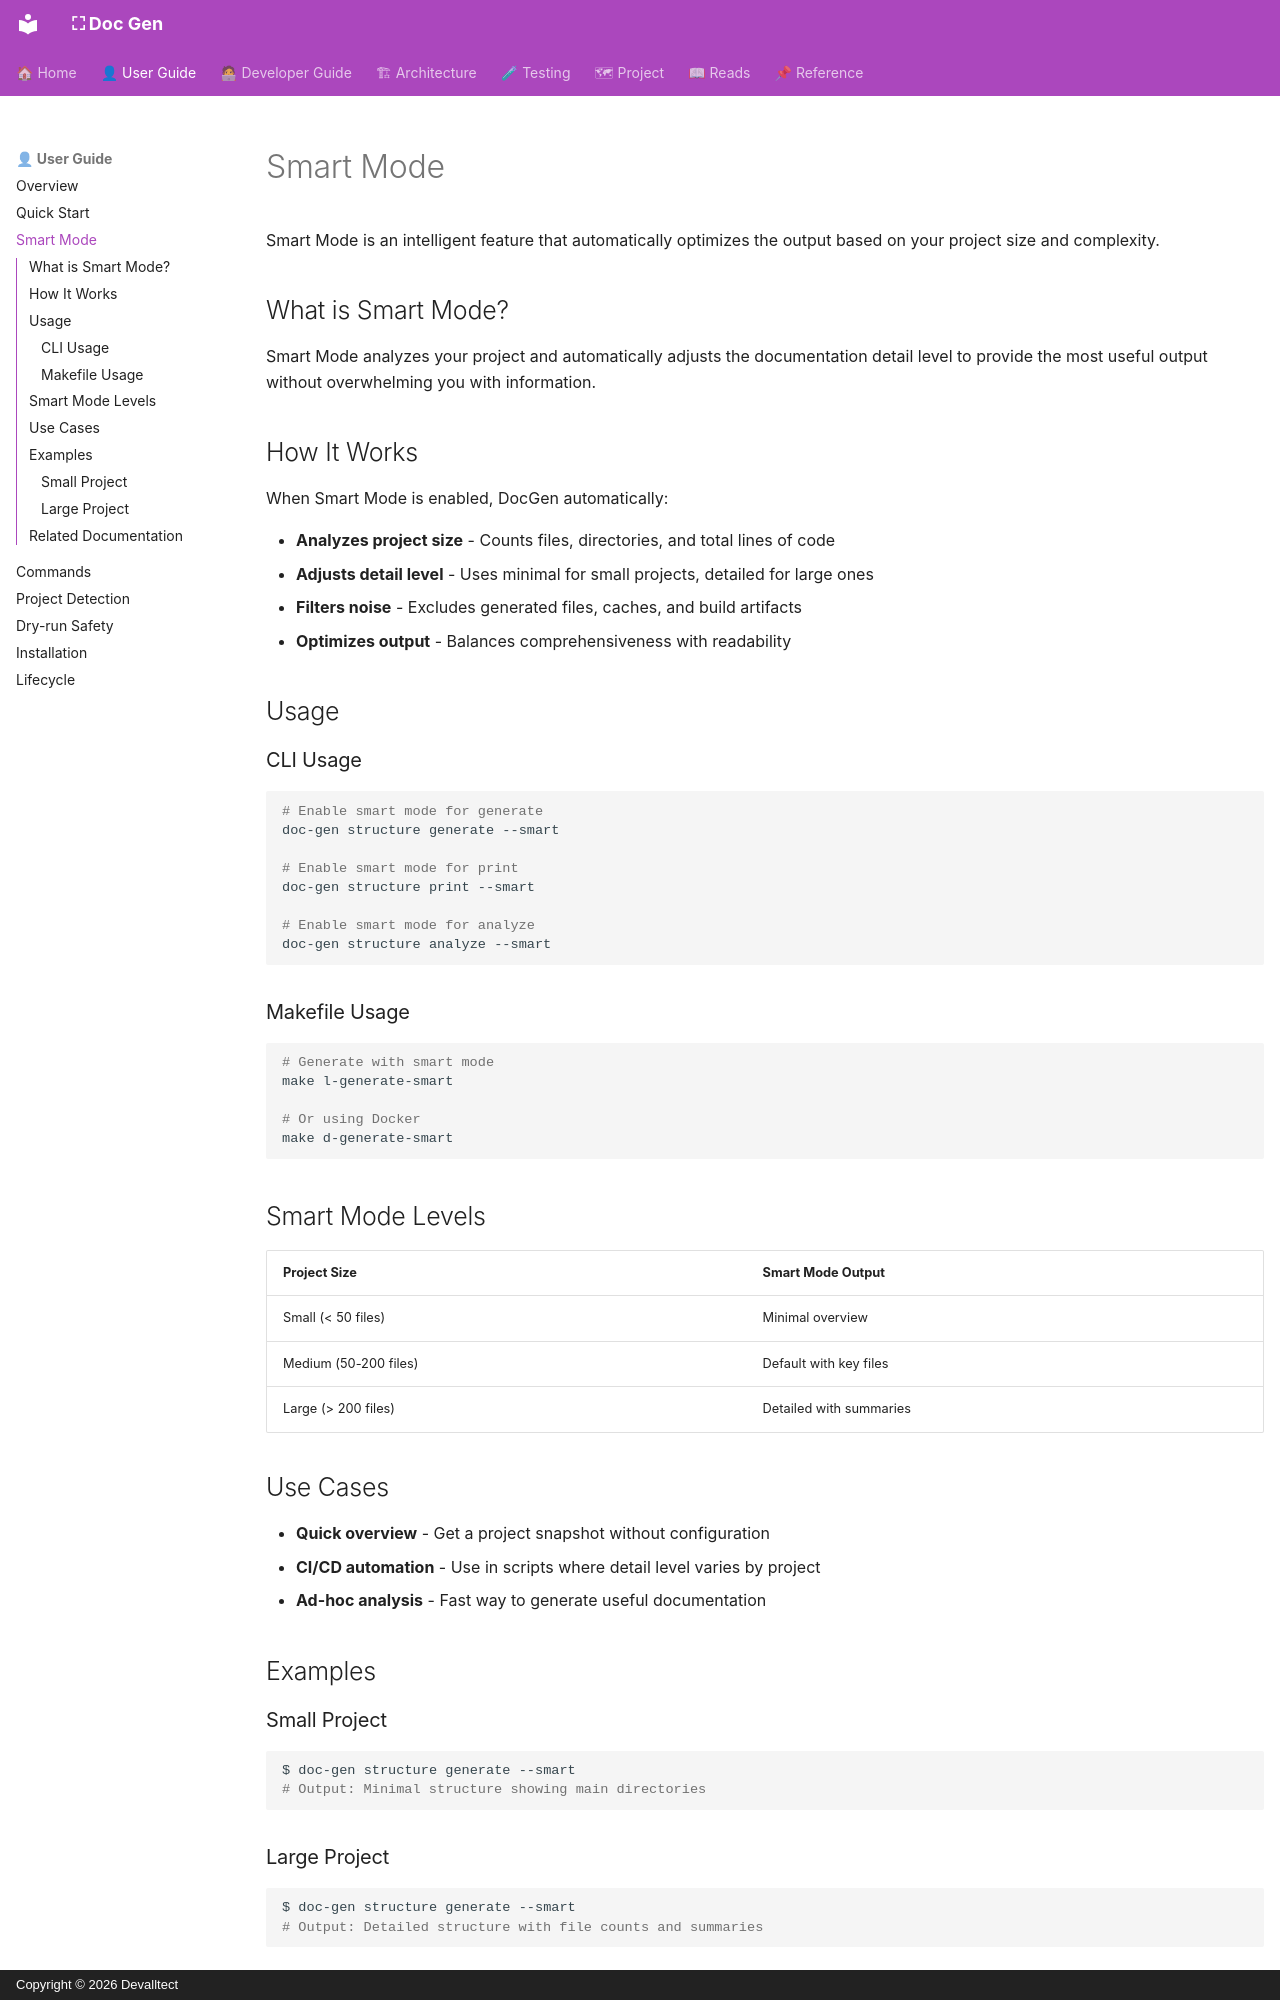

repository: devalltect00/Doc-Gen · page: user-guide/smart-mode/index.html · generator: mkdocs · copyright: Copyright © 2026 Devalltect

<!-- docs/user-guide/smart-mode.md -->

# Smart Mode

Smart Mode is an intelligent feature that automatically optimizes the output based on your project size and complexity.

## What is Smart Mode?

Smart Mode analyzes your project and automatically adjusts the documentation detail level to provide the most useful output without overwhelming you with information.

## How It Works

When Smart Mode is enabled, DocGen automatically:

- **Analyzes project size** - Counts files, directories, and total lines of code
- **Adjusts detail level** - Uses minimal for small projects, detailed for large ones
- **Filters noise** - Excludes generated files, caches, and build artifacts
- **Optimizes output** - Balances comprehensiveness with readability

## Usage

### CLI Usage

```bash
# Enable smart mode for generate
doc-gen structure generate --smart

# Enable smart mode for print
doc-gen structure print --smart

# Enable smart mode for analyze
doc-gen structure analyze --smart
```

### Makefile Usage

```bash
# Generate with smart mode
make l-generate-smart

# Or using Docker
make d-generate-smart
```

## Smart Mode Levels

| Project Size          | Smart Mode Output       |
| --------------------- | ----------------------- |
| Small (< 50 files)    | Minimal overview        |
| Medium (50-200 files) | Default with key files  |
| Large (> 200 files)   | Detailed with summaries |

## Use Cases

- **Quick overview** - Get a project snapshot without configuration
- **CI/CD automation** - Use in scripts where detail level varies by project
- **Ad-hoc analysis** - Fast way to generate useful documentation

## Examples

### Small Project

```bash
$ doc-gen structure generate --smart
# Output: Minimal structure showing main directories
```
